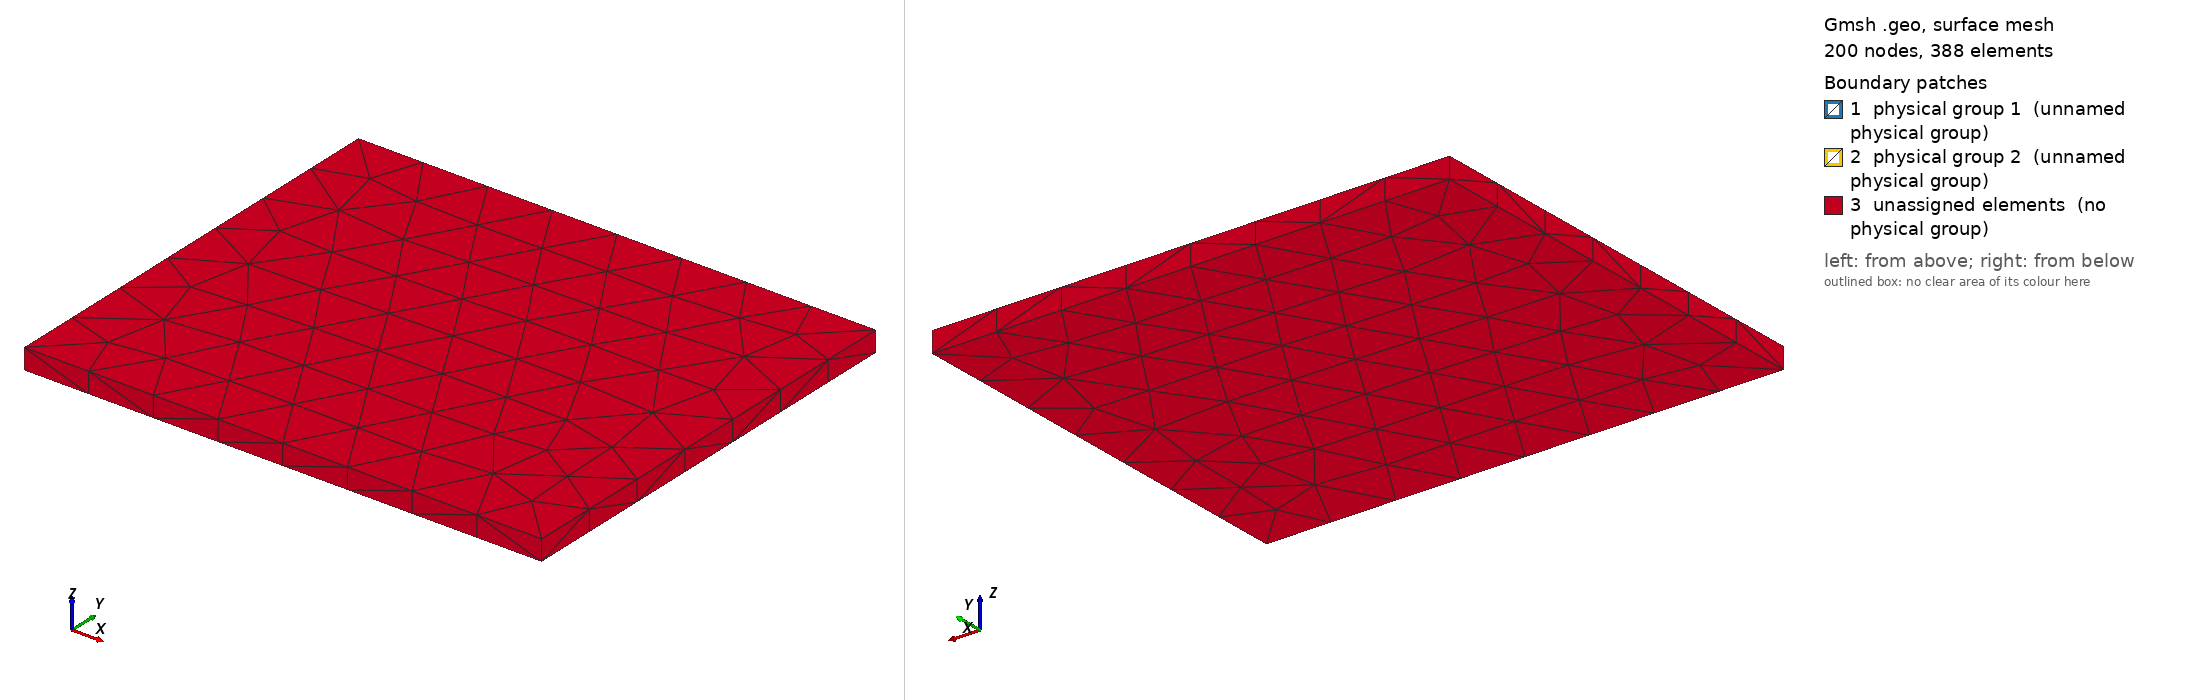

Gmsh geometry script, surface-meshed: 200 nodes, 388 surface elements. Boundary patches (legend numbers): 1 physical group 1 (unnamed physical group), 2 physical group 2 (unnamed physical group), 3 unassigned elements (no physical group). Left view from above one corner, right view from below the opposite corner. Legend entries are the model's physical surfaces; 'unassigned elements' are surfaces in no physical group. The drawing asked Gmsh for element sizes between 1% and 20% of the model's largest extent; the script's own settings can give other sizes.

=== geometry.geo (drawn) ===
// -------- 3D Parallel-Plate Capacitor (plates are HOLES; dielectric is meshed) --------
SetFactory("OpenCASCADE");
Mesh.MshFileVersion = 2.2;
Mesh.SaveAll = 0; // write ONLY Physical groups

// ---- Autogenerated parameters (filled by your C++ template) ----
plate_length    = 0.5;     // X-length of each plate
plate_gap       = 0.1;        // distance between facing plate surfaces (Y)
plate_thickness = 0.1;  // plate height in 2D (Y extent)
padding_length  = 1;   // extra space left/right
padding_gap     = 1;      // extra space above/below
thickness_z     = 0.05;      // total extent in Z
shell_z     = 2*thickness_z;      // total extent in Z

// ---- Derived sizes ----
W = plate_length + 2*padding_length;  // total domain width  (X)
H = plate_gap    + 2*padding_gap;     // total domain height (Y)
T = thickness_z;                      // total domain thickness (Z)

// Plate centers (Y): symmetric around 0
y_bot = - (plate_gap/2.0 + plate_thickness/2.0);
y_top =   (plate_gap/2.0 + plate_thickness/2.0);

// Convenience plate half-sizes
hx = plate_length/2.0;
hy = plate_thickness/2.0;

// ---------- Outer box (domain) via OCC ----------
OuterV = newv;
Box(OuterV) = { -W/2, -H/2, -T/2,  W, H, shell_z };  // lower-left-bottom + size

// ---------- Bottom plate hole (OCC box centered at y_bot) ----------
Vb = newv;
Box(Vb) = { -hx, y_bot - hy, 0,  2*hx, 2*hy, T };

// ---------- Top plate hole (OCC box centered at y_top) ----------
Vt = newv;
Box(Vt) = { -hx, y_top - hy, 0,  2*hx, 2*hy, T };

// ---------- Dielectric volume = Outer minus the two holes (OCC boolean) ----------
Frag[] = BooleanFragments{ Volume{OuterV}; Delete; }{ Volume{Vb, Vt}; Delete;};
Dielectric = Frag[0]; // the large remaining volume (verify index in GUI if needed)
Vb = Frag[1];
Vt = Frag[2];

// ---------- Physical groups (MFEM) ----------
// Dielectric (elements)
Physical Volume(3) = { Dielectric };

// Boundary attributes for BCs (use Boundary{} to expose faces)
b_bot[] = Boundary{ Volume{Vb}; };      // bottom electrode inner surfaces
b_top[] = Boundary{ Volume{Vt}; };      // top electrode inner surfaces

Physical Surface(1)   = { b_bot[] };   // bottom electrode
Physical Surface(2)   = { b_top[] };   // top electrode

// ---------- Meshing controls ----------
Mesh.Optimize = 1;
Mesh.CharacteristicLengthMax = Sqrt(W*W + H*H + T*T) / 100;  // tune as you like
